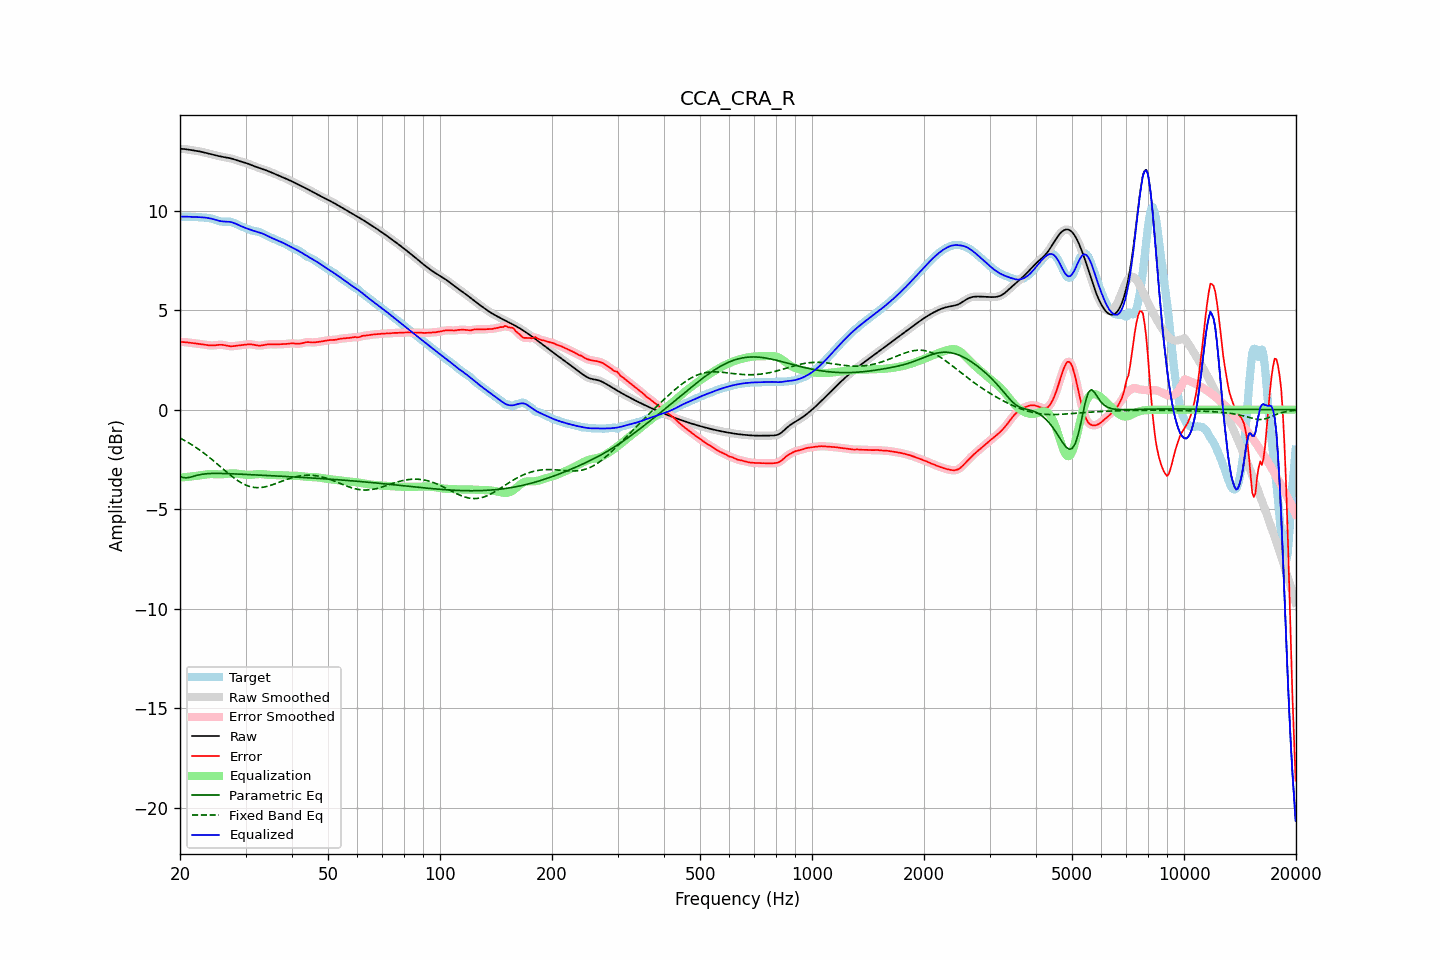

The table this chart was drawn from, first rows:
frequency, raw, error, smoothed, error_smoothed, equalization, parametric_eq, fixed_band_eq, equalized_raw, equalized_smoothed, target
20.00, 13.11, 3.41, 13.11, 3.41, -3.41, -3.36, -1.43, 9.70, 9.70, 9.70
20.20, 13.10, 3.40, 13.10, 3.40, -3.40, -3.39, -1.47, 9.70, 9.70, 9.70
20.40, 13.10, 3.40, 13.10, 3.40, -3.40, -3.41, -1.51, 9.70, 9.70, 9.70
20.61, 13.09, 3.40, 13.09, 3.39, -3.39, -3.42, -1.56, 9.70, 9.70, 9.70
20.81, 13.08, 3.39, 13.08, 3.39, -3.38, -3.42, -1.60, 9.70, 9.70, 9.69
21.02, 13.07, 3.38, 13.07, 3.38, -3.37, -3.41, -1.65, 9.69, 9.69, 9.69
21.23, 13.05, 3.36, 13.05, 3.37, -3.37, -3.40, -1.69, 9.69, 9.69, 9.69
21.44, 13.04, 3.35, 13.04, 3.35, -3.36, -3.38, -1.74, 9.68, 9.68, 9.69
21.66, 13.03, 3.34, 13.03, 3.34, -3.35, -3.35, -1.79, 9.68, 9.68, 9.68
21.87, 13.02, 3.33, 13.02, 3.33, -3.34, -3.33, -1.85, 9.68, 9.68, 9.68
22.09, 13.00, 3.33, 13.00, 3.33, -3.33, -3.31, -1.90, 9.68, 9.68, 9.68
22.31, 12.99, 3.32, 12.99, 3.32, -3.32, -3.29, -1.96, 9.68, 9.68, 9.68
22.54, 12.98, 3.31, 12.98, 3.31, -3.30, -3.27, -2.01, 9.67, 9.67, 9.67
22.76, 12.96, 3.30, 12.96, 3.30, -3.29, -3.25, -2.07, 9.67, 9.67, 9.66
22.99, 12.94, 3.28, 12.94, 3.28, -3.28, -3.24, -2.13, 9.66, 9.66, 9.66
23.22, 12.92, 3.27, 12.92, 3.27, -3.27, -3.23, -2.19, 9.66, 9.66, 9.65
23.45, 12.90, 3.26, 12.90, 3.26, -3.26, -3.22, -2.25, 9.65, 9.65, 9.65
23.69, 12.88, 3.24, 12.88, 3.24, -3.25, -3.22, -2.31, 9.64, 9.64, 9.64
23.92, 12.86, 3.23, 12.86, 3.23, -3.24, -3.21, -2.38, 9.62, 9.62, 9.63
24.16, 12.84, 3.23, 12.84, 3.23, -3.23, -3.21, -2.44, 9.61, 9.61, 9.61
24.40, 12.82, 3.23, 12.82, 3.23, -3.23, -3.20, -2.51, 9.59, 9.59, 9.60
24.65, 12.80, 3.23, 12.80, 3.23, -3.24, -3.20, -2.58, 9.56, 9.56, 9.57
24.89, 12.78, 3.24, 12.78, 3.24, -3.24, -3.20, -2.65, 9.54, 9.54, 9.54
25.14, 12.76, 3.25, 12.76, 3.25, -3.25, -3.20, -2.71, 9.52, 9.52, 9.51
25.39, 12.74, 3.26, 12.74, 3.26, -3.25, -3.20, -2.78, 9.49, 9.49, 9.49
25.65, 12.73, 3.26, 12.73, 3.26, -3.25, -3.20, -2.85, 9.48, 9.48, 9.46
25.91, 12.71, 3.26, 12.71, 3.26, -3.25, -3.20, -2.92, 9.46, 9.46, 9.45
26.16, 12.69, 3.25, 12.69, 3.25, -3.24, -3.21, -2.99, 9.45, 9.45, 9.44
26.43, 12.68, 3.24, 12.68, 3.24, -3.23, -3.21, -3.06, 9.45, 9.45, 9.45
26.69, 12.67, 3.22, 12.67, 3.22, -3.22, -3.21, -3.13, 9.45, 9.45, 9.45
26.96, 12.65, 3.20, 12.65, 3.20, -3.21, -3.21, -3.20, 9.44, 9.44, 9.45
27.23, 12.64, 3.19, 12.64, 3.19, -3.20, -3.22, -3.26, 9.44, 9.44, 9.45
27.50, 12.62, 3.19, 12.62, 3.19, -3.20, -3.22, -3.33, 9.42, 9.42, 9.43
27.77, 12.59, 3.19, 12.59, 3.19, -3.20, -3.22, -3.39, 9.40, 9.40, 9.40
28.05, 12.57, 3.20, 12.57, 3.20, -3.20, -3.23, -3.45, 9.37, 9.37, 9.37
28.33, 12.54, 3.21, 12.54, 3.21, -3.21, -3.23, -3.51, 9.33, 9.33, 9.33
28.62, 12.51, 3.22, 12.51, 3.22, -3.22, -3.23, -3.57, 9.29, 9.29, 9.29
28.90, 12.49, 3.23, 12.49, 3.23, -3.23, -3.24, -3.62, 9.26, 9.26, 9.25
29.19, 12.46, 3.24, 12.46, 3.24, -3.24, -3.24, -3.67, 9.22, 9.22, 9.22
29.48, 12.44, 3.25, 12.44, 3.25, -3.25, -3.25, -3.71, 9.19, 9.19, 9.19
29.78, 12.42, 3.26, 12.42, 3.26, -3.26, -3.25, -3.75, 9.15, 9.15, 9.16
30.08, 12.39, 3.27, 12.39, 3.27, -3.27, -3.25, -3.79, 9.12, 9.12, 9.12
30.38, 12.37, 3.28, 12.37, 3.28, -3.28, -3.26, -3.82, 9.09, 9.09, 9.09
30.68, 12.34, 3.29, 12.34, 3.29, -3.28, -3.26, -3.85, 9.06, 9.06, 9.05
30.99, 12.30, 3.28, 12.31, 3.28, -3.27, -3.26, -3.87, 9.03, 9.03, 9.02
31.30, 12.27, 3.28, 12.27, 3.27, -3.27, -3.27, -3.89, 9.01, 9.01, 9.00
31.61, 12.24, 3.26, 12.24, 3.26, -3.26, -3.27, -3.90, 8.98, 8.98, 8.98
31.93, 12.21, 3.24, 12.21, 3.24, -3.25, -3.28, -3.91, 8.96, 8.96, 8.96
32.24, 12.18, 3.23, 12.18, 3.23, -3.24, -3.28, -3.92, 8.94, 8.94, 8.95
32.57, 12.15, 3.22, 12.15, 3.22, -3.24, -3.29, -3.92, 8.92, 8.92, 8.93
32.89, 12.13, 3.22, 12.12, 3.22, -3.23, -3.29, -3.91, 8.89, 8.89, 8.90
33.22, 12.10, 3.23, 12.10, 3.23, -3.24, -3.29, -3.90, 8.86, 8.86, 8.87
33.55, 12.07, 3.24, 12.07, 3.24, -3.25, -3.30, -3.89, 8.83, 8.83, 8.83
33.89, 12.04, 3.26, 12.04, 3.26, -3.25, -3.30, -3.87, 8.79, 8.79, 8.78
34.23, 12.01, 3.28, 12.01, 3.27, -3.26, -3.31, -3.86, 8.75, 8.75, 8.74
34.57, 11.98, 3.28, 11.98, 3.28, -3.27, -3.31, -3.83, 8.71, 8.71, 8.70
34.92, 11.95, 3.29, 11.95, 3.29, -3.28, -3.31, -3.81, 8.67, 8.67, 8.66
35.27, 11.91, 3.28, 11.91, 3.28, -3.28, -3.32, -3.78, 8.63, 8.63, 8.63
35.62, 11.88, 3.28, 11.88, 3.28, -3.29, -3.32, -3.76, 8.59, 8.59, 8.60
35.97, 11.85, 3.28, 11.85, 3.28, -3.29, -3.33, -3.73, 8.56, 8.56, 8.57
... 635 more rows
